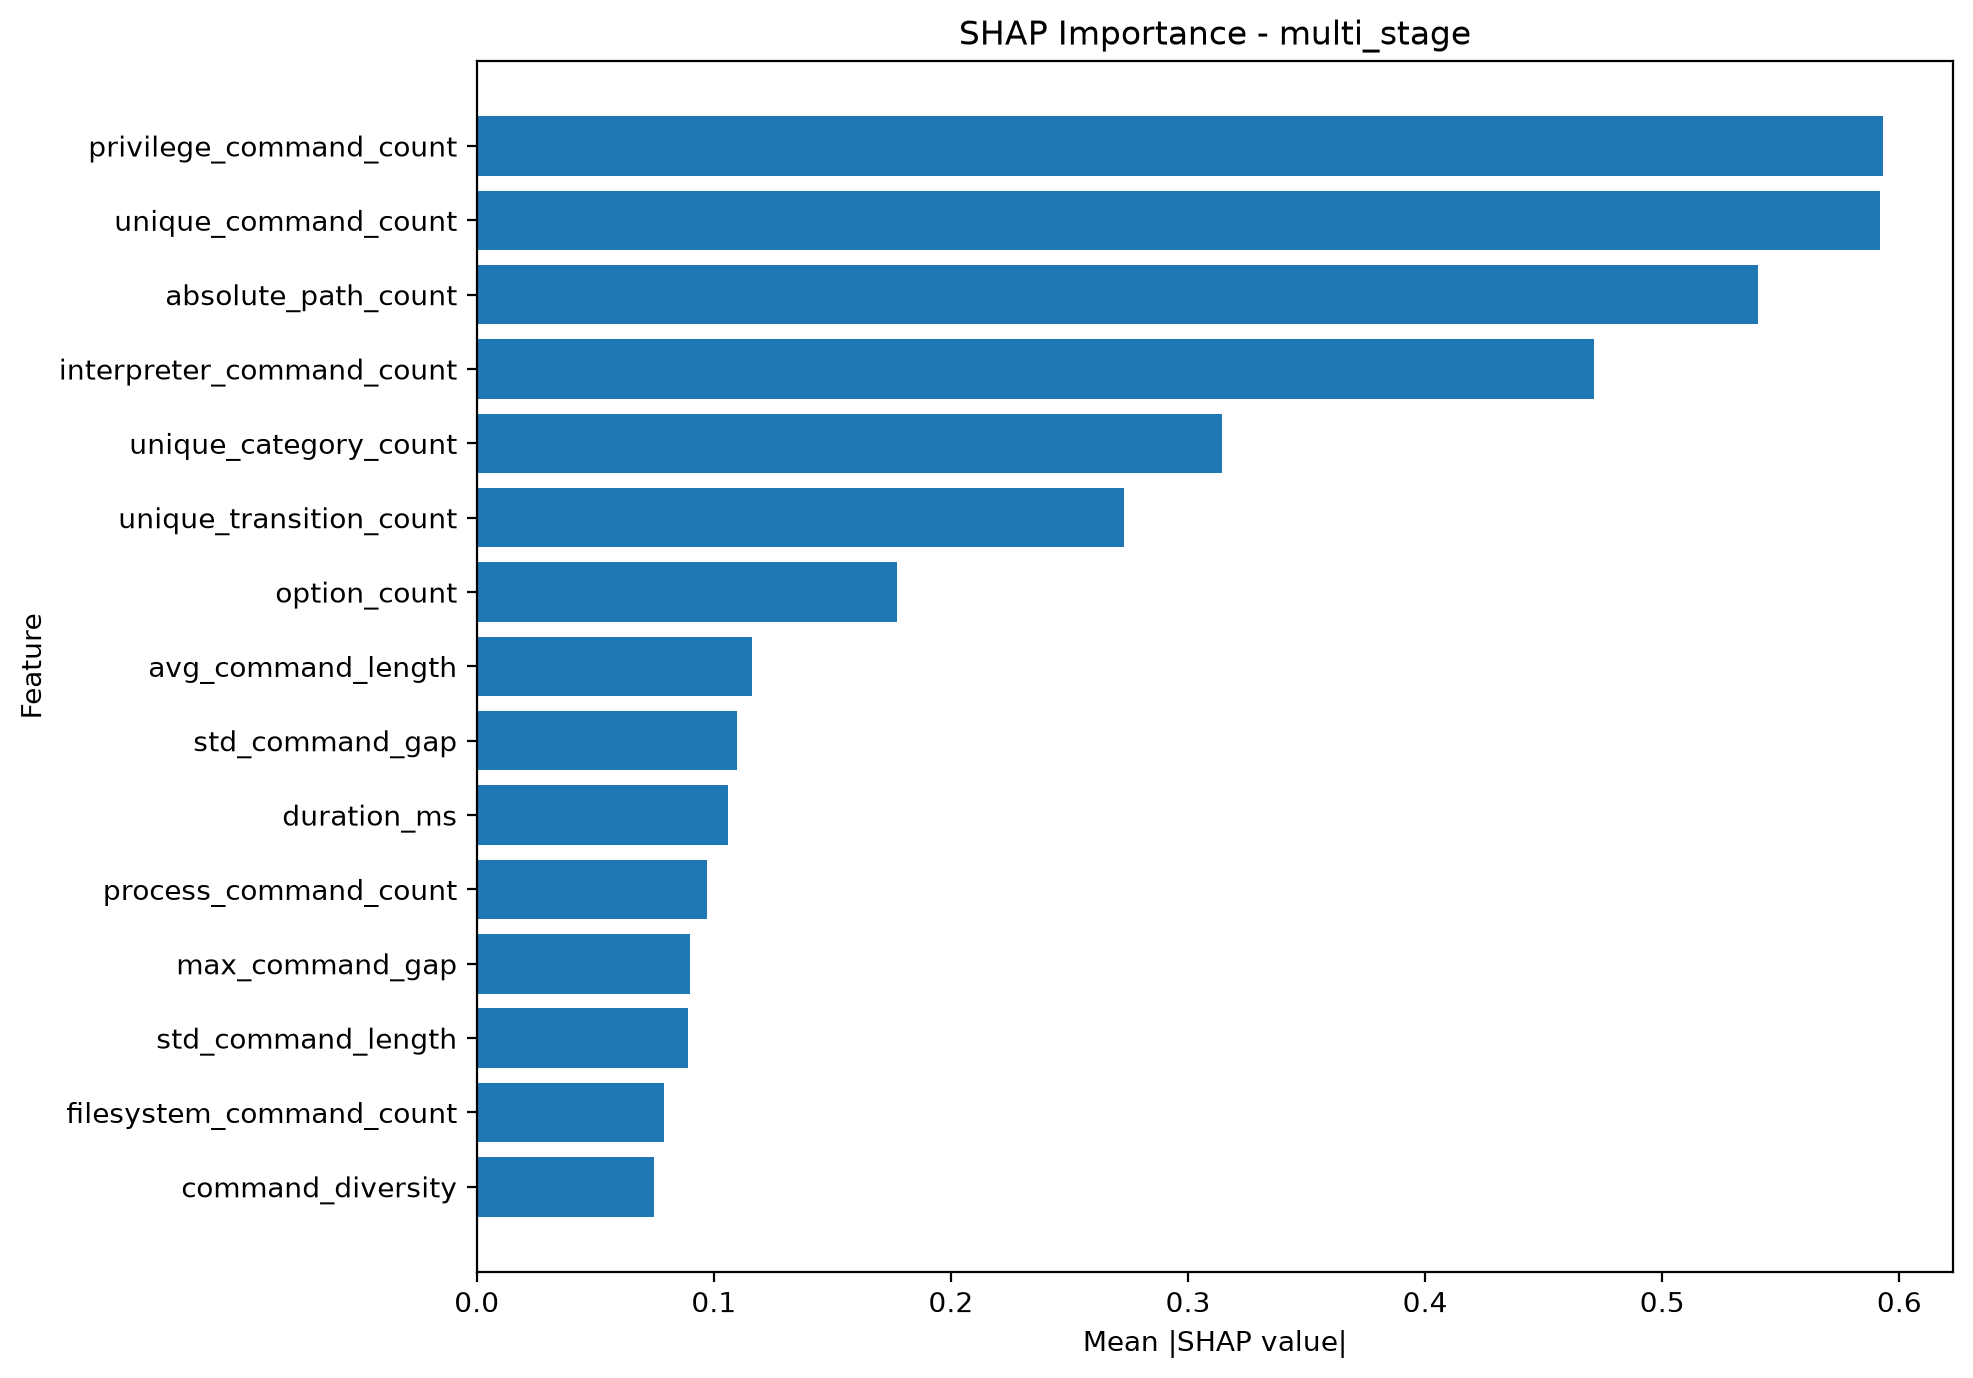

The table this chart was drawn from, first rows:
feature, mean_absolute_shap
privilege_command_count, 0.593
unique_command_count, 0.5917
absolute_path_count, 0.5403
interpreter_command_count, 0.4712
unique_category_count, 0.3144
unique_transition_count, 0.2729
option_count, 0.1772
avg_command_length, 0.116
std_command_gap, 0.1097
duration_ms, 0.1062
process_command_count, 0.09719
max_command_gap, 0.08995
std_command_length, 0.08912
filesystem_command_count, 0.0791
command_diversity, 0.07495
event_count, 0.06976
avg_command_gap, 0.06026
min_command_length, 0.05857
file_modify_command_count, 0.04979
shell_metacharacter_count, 0.04031
system_command_count, 0.0358
command_count, 0.02072
persistence_command_count, 0.01697
redirection_count, 0.01287
read_command_count, 0.01259
network_command_count, 0.008756
transfer_command_count, 0.007753
identity_command_count, 0.007222
repeated_command_count, 0.003084
transition_count, 0.0
